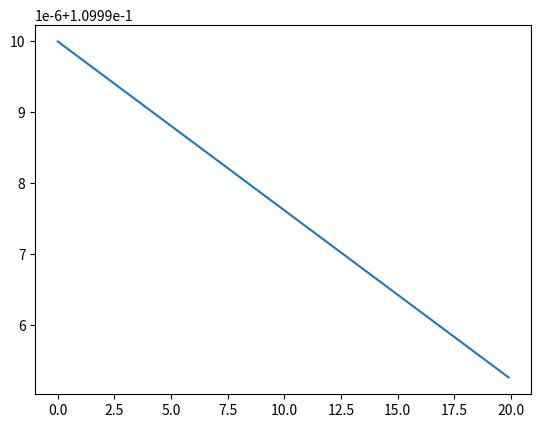

Write Python code to recreate this figure.
import numpy as np
import matplotlib.pyplot as plt
from scipy.integrate import odeint

t = np.arange(0, 20, 0.1)

def dif_func(h, t):
#    dh_dt = nu*(2*g*h)**1/2 * (S/np.pi*D**2)
    dh_dt = - nu*(2*g*h)**1/2 * ((np.pi*d**2/4)/3*h**2*D)
    return dh_dt

g = 9.8
h0 = 0.11
D = 0.08
d = 0.03
nu = 0.97
S = 0.03

sol = odeint(dif_func, h0, t)

plt.plot(t, sol[:,0])
plt.show()
